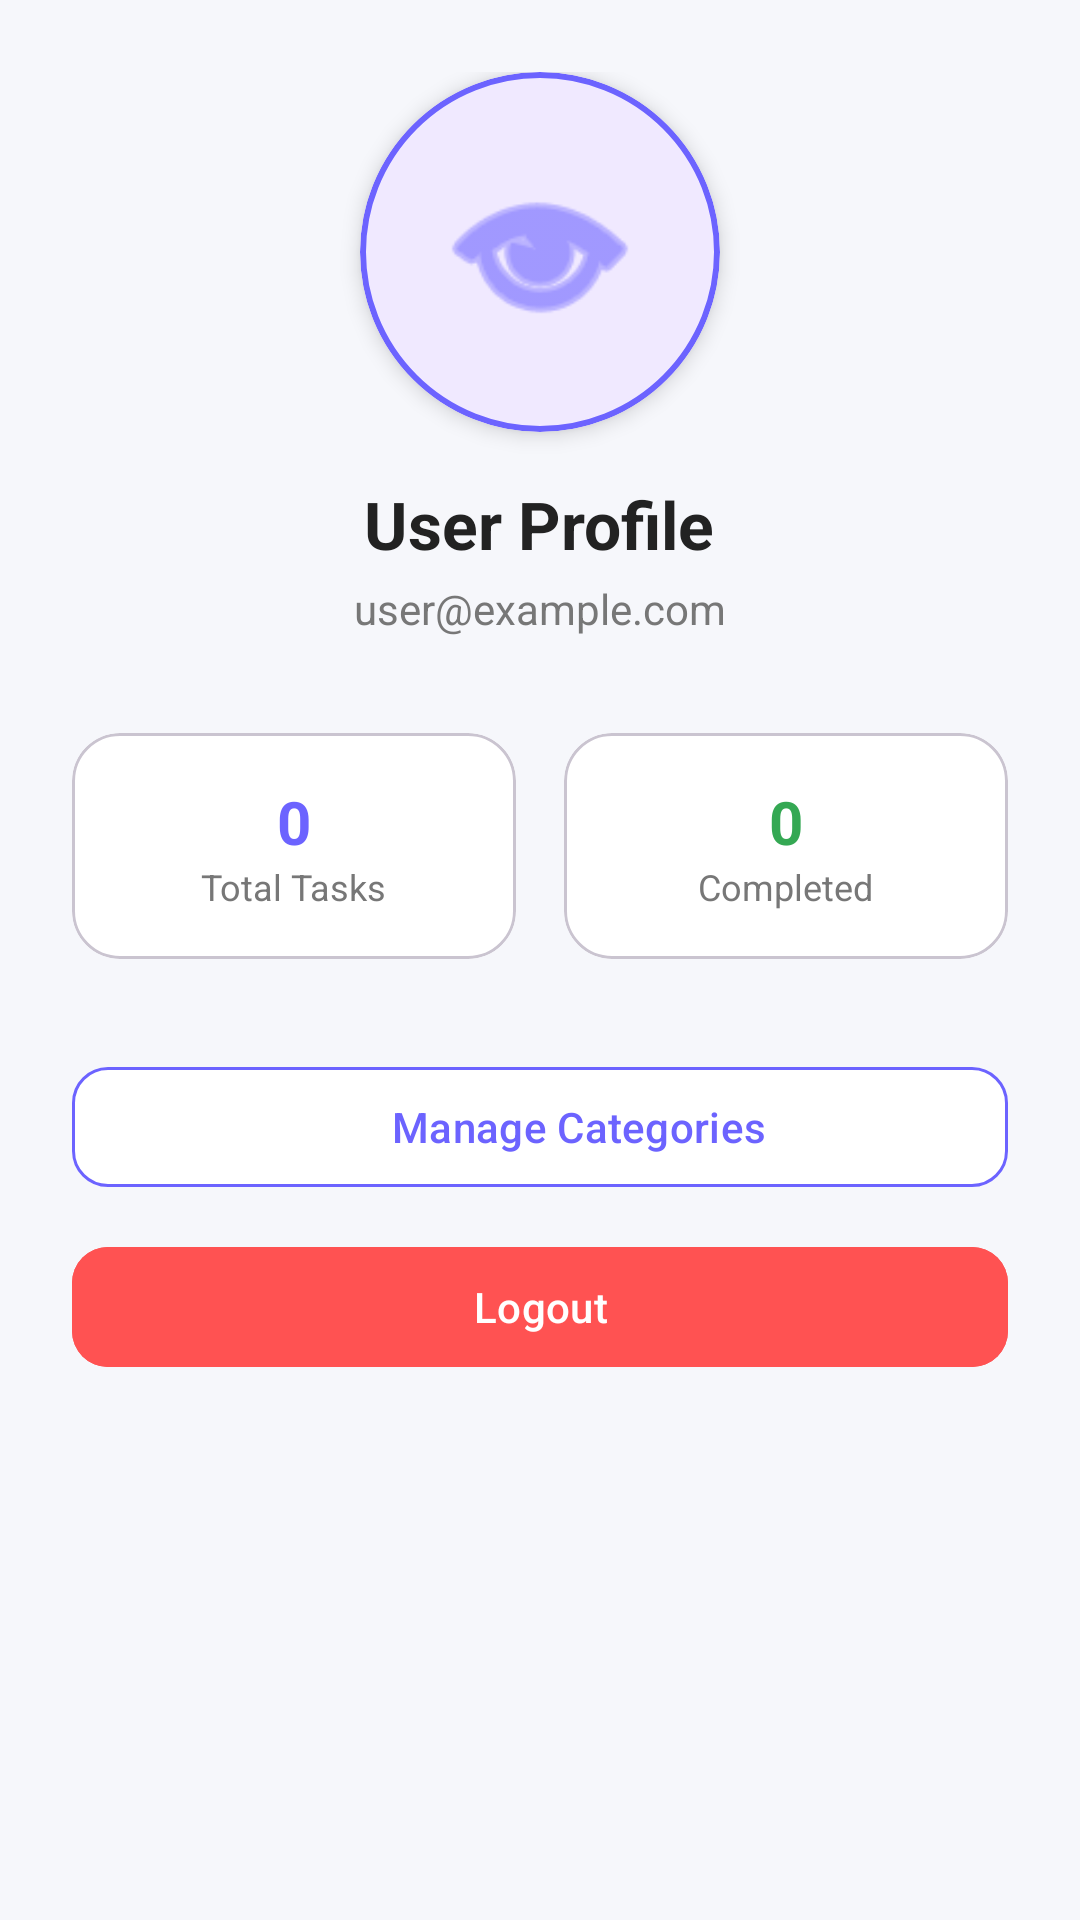

Layout XML and referenced resources for this Android screen:
<!-- AndroidManifest.xml: application theme Theme.ToDoList -->
<!-- res/layout/fragment_profile.xml -->
<?xml version="1.0" encoding="utf-8"?>
<ScrollView xmlns:android="http://schemas.android.com/apk/res/android"
    xmlns:app="http://schemas.android.com/apk/res-auto"
    android:layout_width="match_parent"
    android:layout_height="match_parent"
    android:background="@color/background">

    <LinearLayout
        android:layout_width="match_parent"
        android:layout_height="wrap_content"
        android:orientation="vertical"
        android:gravity="center_horizontal"
        android:padding="24dp">

        <com.google.android.material.card.MaterialCardView
            android:layout_width="120dp"
            android:layout_height="120dp"
            app:cardCornerRadius="60dp"
            app:cardElevation="4dp"
            app:strokeWidth="2dp"
            app:strokeColor="@color/primary">

            <ImageView
                android:layout_width="match_parent"
                android:layout_height="match_parent"
                android:padding="24dp"
                android:src="@android:drawable/ic_menu_view"
                app:tint="@color/primary" />
        </com.google.android.material.card.MaterialCardView>

        <TextView
            android:id="@+id/tvProfileName"
            android:layout_width="wrap_content"
            android:layout_height="wrap_content"
            android:text="User Profile"
            android:textSize="22sp"
            android:layout_marginTop="16dp"
            android:textColor="@color/textPrimary"
            android:textStyle="bold" />

        <TextView
            android:id="@+id/tvProfileEmail"
            android:layout_width="wrap_content"
            android:layout_height="wrap_content"
            android:text="user@example.com"
            android:layout_marginTop="4dp"
            android:textColor="@color/textSecondary" />

        
        <LinearLayout
            android:layout_width="match_parent"
            android:layout_height="wrap_content"
            android:layout_marginTop="32dp"
            android:orientation="horizontal">

            <com.google.android.material.card.MaterialCardView
                android:layout_width="0dp"
                android:layout_height="wrap_content"
                android:layout_weight="1"
                android:layout_marginEnd="8dp"
                app:cardCornerRadius="16dp"
                app:cardBackgroundColor="@color/card">

                <LinearLayout
                    android:layout_width="match_parent"
                    android:layout_height="wrap_content"
                    android:orientation="vertical"
                    android:gravity="center"
                    android:padding="16dp">

                    <TextView
                        android:id="@+id/tvTotalTasks"
                        android:layout_width="wrap_content"
                        android:layout_height="wrap_content"
                        android:text="0"
                        android:textSize="20sp"
                        android:textStyle="bold"
                        android:textColor="@color/primary"/>

                    <TextView
                        android:layout_width="wrap_content"
                        android:layout_height="wrap_content"
                        android:text="Total Tasks"
                        android:textSize="12sp"
                        android:textColor="@color/textSecondary"/>
                </LinearLayout>
            </com.google.android.material.card.MaterialCardView>

            <com.google.android.material.card.MaterialCardView
                android:layout_width="0dp"
                android:layout_height="wrap_content"
                android:layout_weight="1"
                android:layout_marginStart="8dp"
                app:cardCornerRadius="16dp"
                app:cardBackgroundColor="@color/card">

                <LinearLayout
                    android:layout_width="match_parent"
                    android:layout_height="wrap_content"
                    android:orientation="vertical"
                    android:gravity="center"
                    android:padding="16dp">

                    <TextView
                        android:id="@+id/tvCompletedTasks"
                        android:layout_width="wrap_content"
                        android:layout_height="wrap_content"
                        android:text="0"
                        android:textSize="20sp"
                        android:textStyle="bold"
                        android:textColor="#34A853"/>

                    <TextView
                        android:layout_width="wrap_content"
                        android:layout_height="wrap_content"
                        android:text="Completed"
                        android:textSize="12sp"
                        android:textColor="@color/textSecondary"/>
                </LinearLayout>
            </com.google.android.material.card.MaterialCardView>

        </LinearLayout>

        <com.google.android.material.button.MaterialButton
            android:id="@+id/btnManageCategories"
            android:layout_width="match_parent"
            android:layout_height="wrap_content"
            android:layout_marginTop="32dp"
            android:text="Manage Categories"
            app:icon="@android:drawable/ic_menu_agenda"
            app:cornerRadius="12dp"
            android:backgroundTint="@color/card"
            android:textColor="@color/primary"
            app:strokeColor="@color/primary"
            app:strokeWidth="1dp" />

        <com.google.android.material.button.MaterialButton
            android:id="@+id/btnLogout"
            android:layout_width="match_parent"
            android:layout_height="wrap_content"
            android:layout_marginTop="12dp"
            android:text="Logout"
            app:cornerRadius="12dp"
            android:backgroundTint="#FF5252" />

    </LinearLayout>
</ScrollView>
<!-- resources referenced by this layout -->
<resources>
  <color name="background">#F6F7FB</color>
  <color name="card">#FFFFFF</color>
  <color name="primary">#6C63FF</color>
  <color name="textPrimary">#222222</color>
  <color name="textSecondary">#777777</color>
  <style name="Theme.ToDoList" parent="Theme.Material3.DayNight.NoActionBar">
  
          <item name="colorPrimary">@color/primary</item>
  
      </style>
</resources>
